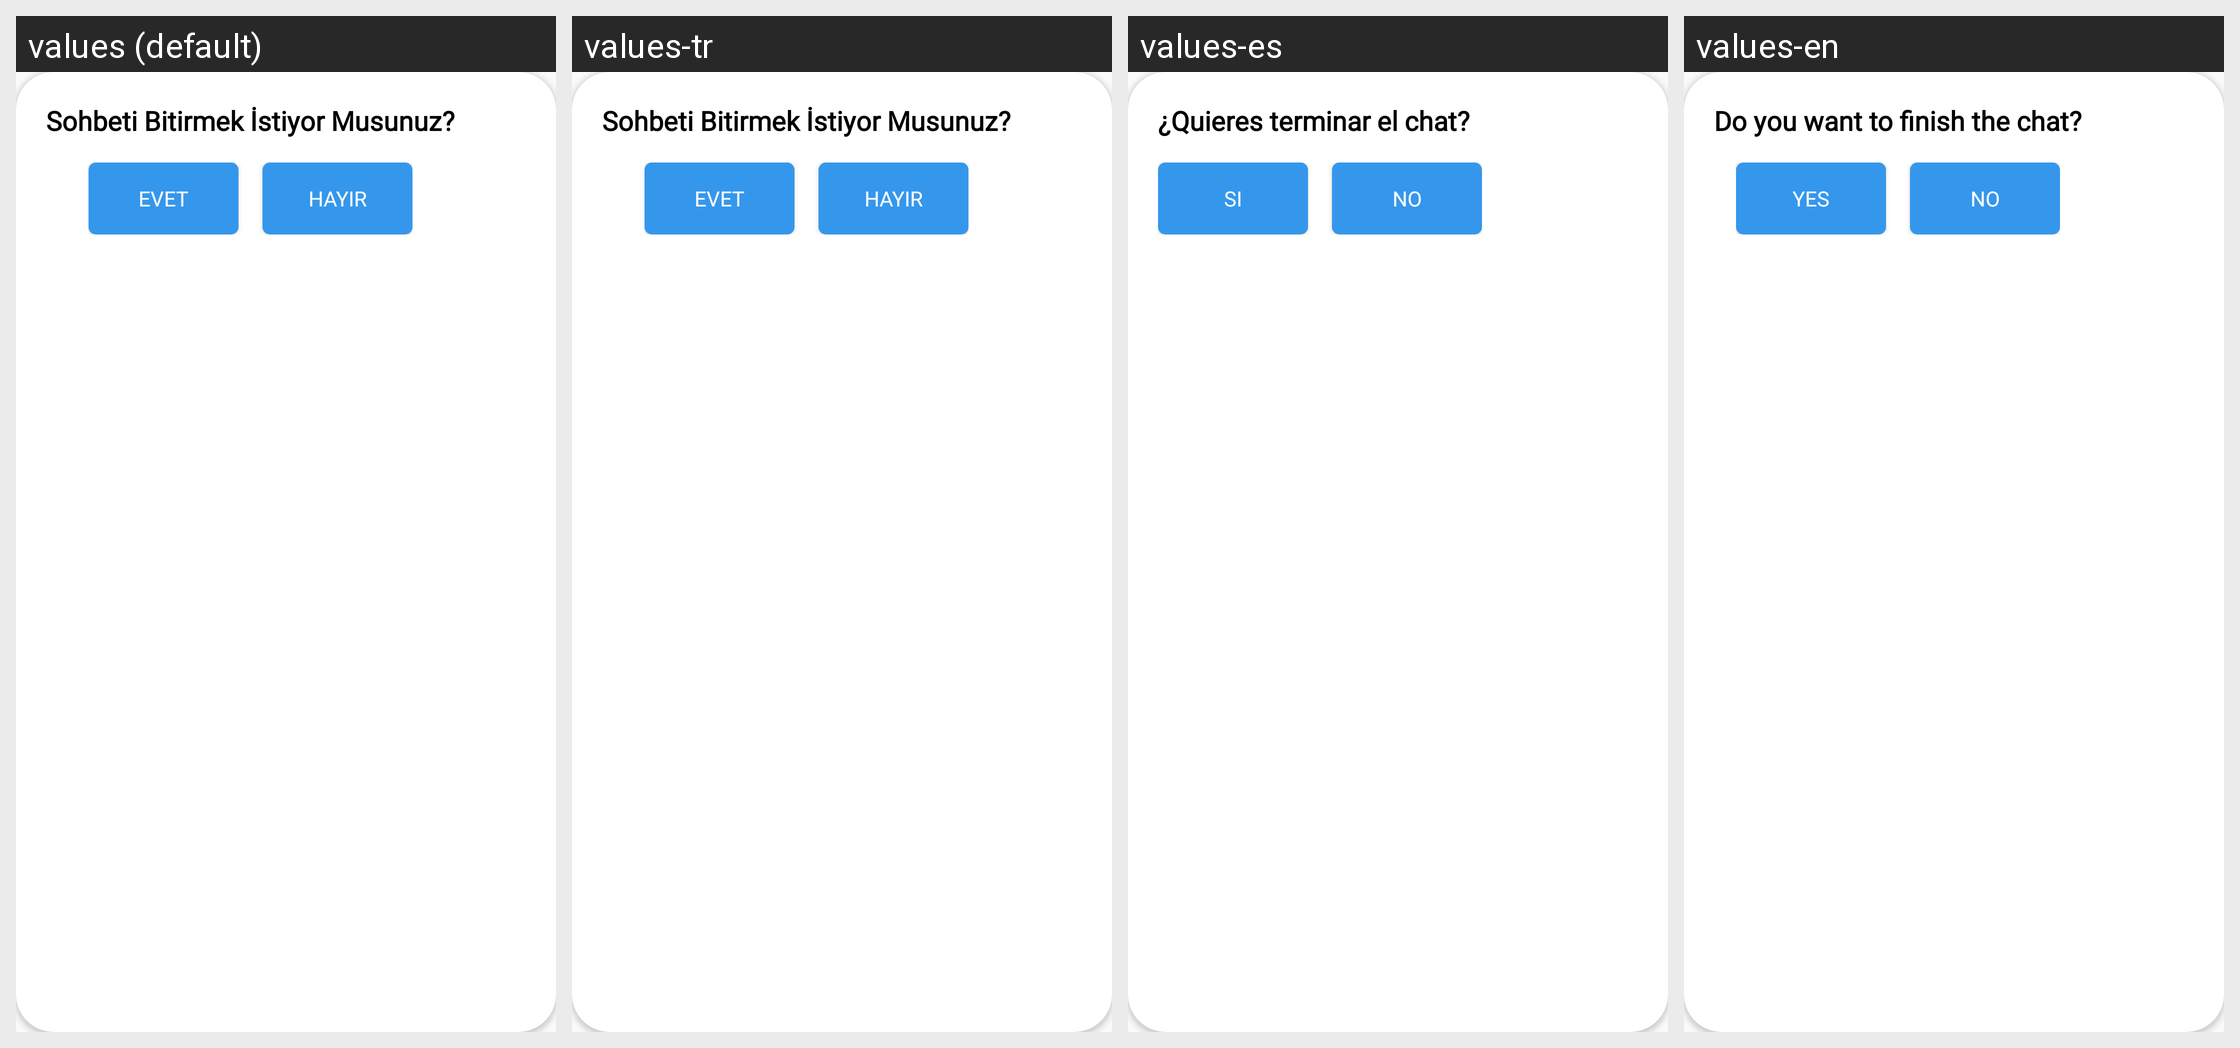

Translations of the strings shown on this Android screen, per locale in the grid:
Android screen res/layout/are_you_sure_dialog.xml rendered under 4 locales, left to right: values (default), values-tr, values-es, values-en. Device: Nexus 5 (rendered at 1080×1920; each locale shown at half size, 540×960, under a caption strip naming it); theme AppTheme.
Other locales in the repository, not shown: values-pt-rBR.
Strings drawn on this screen, with the default value and each locale's value (text and hints the layout hard-codes, and strings that could not be matched under every locale, appear in the picture but are not listed):

bu_sohbeti_bitirmek_istiyor_musunuz
  values: Sohbeti Bitirmek İstiyor Musunuz?
  values-tr: Sohbeti Bitirmek İstiyor Musunuz?
  values-es: ¿Quieres terminar el chat?
  values-en: Do you want to finish the chat?

evet
  values: EVET
  values-tr: EVET
  values-es: SI
  values-en: YES

hayir
  values: HAYIR
  values-tr: HAYIR
  values-es: NO
  values-en: NO
